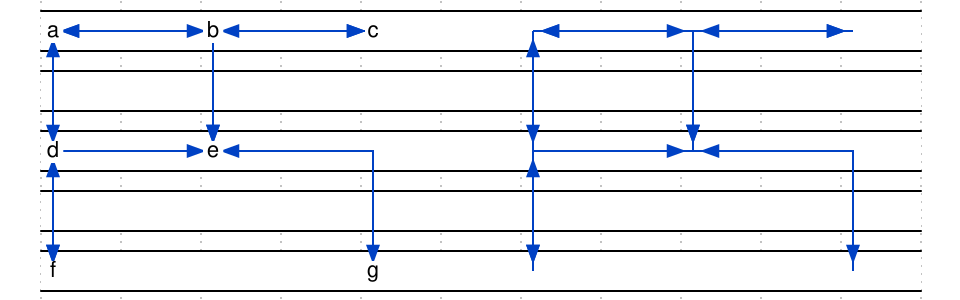

Reproduce this timing diagram as a WaveDrom spec.

{
    signal: [
        { wave: "=..........", node: "a.b.c.A.B.C" },
        { wave: "=.........." },
        { wave: "=..........", node: "d.e...D.E.." },
        { wave: "=.........." },
        { wave: "=..........", node: "f...g.F...G" },
    ],
    edge: [
		"a<-|>e", "A<-|>E",
		"e<-|>g", "E<-|>G",

		"c<-|>e", "C<-|>E",
		"e<-|>f", "E<-|>F",

		"a<-|>b", "A<-|>B",
		"c<-|>b", "C<-|>B",

		"a<-|>d", "A<-|>D",
		"f<-|>d", "F<-|>D",
    ]
}